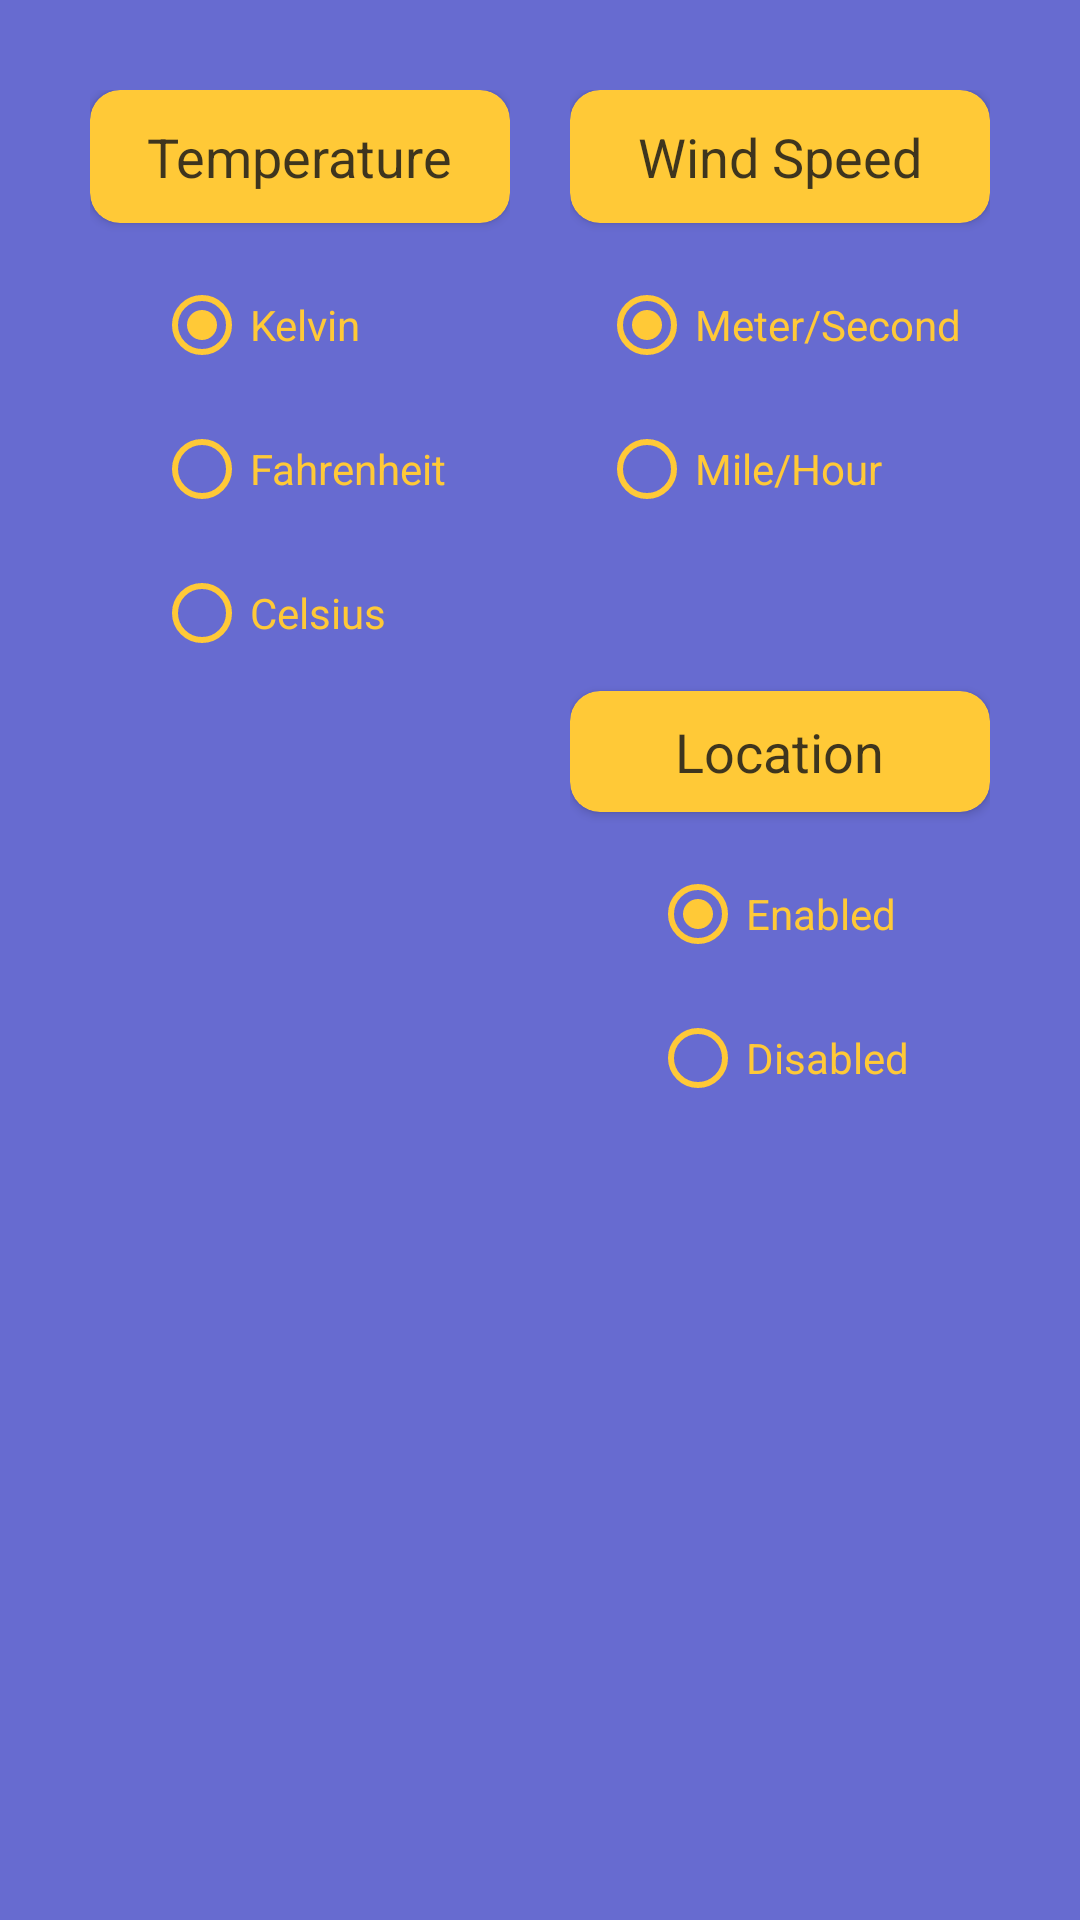

Reconstruct the res/layout file that produces this screen, plus the resources it refers to.
<!-- AndroidManifest.xml: application theme Theme.WeatherWise -->
<!-- res/layout/fragment_setting.xml -->
<?xml version="1.0" encoding="utf-8"?>
<layout xmlns:android="http://schemas.android.com/apk/res/android"
    xmlns:tools="http://schemas.android.com/tools"
    xmlns:app="http://schemas.android.com/apk/res-auto"
    tools:context="com.myprojects.ui.setting.SettingFragment">

    <LinearLayout
        android:layout_width="match_parent"
        android:layout_height="match_parent"
        android:background="@color/blue"
        android:orientation="horizontal"
        android:padding="20dp"
        android:weightSum="2">

        <LinearLayout
            android:layout_width="0dp"
            android:layout_height="match_parent"
            android:layout_weight="1"
            android:layout_margin="10dp"
            android:orientation="vertical">

            <androidx.cardview.widget.CardView
                android:layout_width="match_parent"
                android:layout_height="wrap_content"
                android:backgroundTint="@color/yellow"
                app:cardCornerRadius="10dp">

                <TextView
                    android:layout_width="wrap_content"
                    android:layout_height="wrap_content"
                    android:text="@string/temperature"
                    android:textColor="@color/black"
                    android:layout_gravity="center"
                    android:layout_margin="10dp"
                    android:textSize="18sp">

                </TextView>

            </androidx.cardview.widget.CardView>

            <RadioGroup
                android:id="@+id/radioTemp"
                android:layout_width="wrap_content"
                android:layout_height="wrap_content"
                android:orientation="vertical"
                android:layout_marginTop="10dp"
                android:layout_gravity="center">

                <RadioButton
                    android:id="@+id/tempKelvin"
                    android:layout_width="wrap_content"
                    android:layout_height="wrap_content"
                    android:buttonTint="@color/yellow"
                    android:checked="true"
                    android:text="@string/kelvin"
                    android:textColor="@color/yellow" />

                <RadioButton
                    android:id="@+id/tempFahrenheit"
                    android:layout_width="wrap_content"
                    android:layout_height="wrap_content"
                    android:buttonTint="@color/yellow"
                    android:text="@string/fahrenheit"
                    android:textColor="@color/yellow" />

                <RadioButton
                    android:id="@+id/tempCelsius"
                    android:layout_width="wrap_content"
                    android:layout_height="wrap_content"
                    android:buttonTint="@color/yellow"
                    android:text="@string/celsius"
                    android:textColor="@color/yellow" />

            </RadioGroup>

        </LinearLayout>

        <LinearLayout
            android:layout_width="0dp"
            android:layout_height="match_parent"
            android:layout_weight="1"
            android:layout_margin="10dp"
            android:orientation="vertical">

            <androidx.cardview.widget.CardView
                android:layout_width="match_parent"
                android:layout_height="wrap_content"
                android:backgroundTint="@color/yellow"
                app:cardCornerRadius="10dp">

                <TextView
                    android:layout_width="wrap_content"
                    android:layout_height="wrap_content"
                    android:text="@string/wind_speed"
                    android:textSize="18sp"
                    android:layout_margin="10dp"
                    android:layout_gravity="center"
                    android:textColor="@color/black">

                </TextView>

            </androidx.cardview.widget.CardView>

            <RadioGroup
                android:id="@+id/radioWind"
                android:layout_width="wrap_content"
                android:layout_height="wrap_content"
                android:layout_gravity="center"
                android:layout_marginTop="10dp"
                android:orientation="vertical">

                <RadioButton
                    android:id="@+id/mByS"
                    android:layout_width="wrap_content"
                    android:layout_height="wrap_content"
                    android:buttonTint="@color/yellow"
                    android:checked="true"
                    android:text="@string/meter_second"
                    android:textColor="@color/yellow" />

                <RadioButton
                    android:id="@+id/mByH"
                    android:layout_width="wrap_content"
                    android:layout_height="wrap_content"
                    android:buttonTint="@color/yellow"
                    android:text="@string/mile_hour"
                    android:textColor="@color/yellow" />

            </RadioGroup>

            <androidx.cardview.widget.CardView
                android:layout_width="match_parent"
                android:layout_height="wrap_content"
                android:backgroundTint="@color/yellow"
                app:cardCornerRadius="10dp"
                android:layout_marginTop="50dp">

                <TextView
                    android:layout_width="wrap_content"
                    android:layout_height="wrap_content"
                    android:textColor="@color/black"
                    android:textSize="18sp"
                    android:layout_gravity="center"
                    android:layout_margin="8dp"
                    android:text="@string/location">

                </TextView>

            </androidx.cardview.widget.CardView>

            <RadioGroup
                android:id="@+id/radioNotification"
                android:layout_width="wrap_content"
                android:orientation="vertical"
                android:layout_gravity="center"
                android:layout_marginTop="10dp"
                android:layout_height="wrap_content">

                <RadioButton
                    android:id="@+id/enabled"
                    android:layout_width="wrap_content"
                    android:layout_height="wrap_content"
                    android:buttonTint="@color/yellow"
                    android:checked="true"
                    android:text="@string/enabled"
                    android:textColor="@color/yellow" />

                <RadioButton
                    android:id="@+id/disabled"
                    android:layout_width="wrap_content"
                    android:layout_height="wrap_content"
                    android:buttonTint="@color/yellow"
                    android:text="@string/disabled"
                    android:textColor="@color/yellow" />

            </RadioGroup>

        </LinearLayout>

    </LinearLayout>

</layout>
<!-- resources referenced by this layout -->
<resources>
  <color name="black">#D81B1A1A</color>
  <color name="blue">#676bd0</color>
  <color name="yellow">#ffc937</color>
  <string name="celsius">Celsius</string>
  <string name="disabled">Disabled</string>
  <string name="enabled">Enabled</string>
  <string name="fahrenheit">Fahrenheit</string>
  <string name="kelvin">Kelvin</string>
  <string name="location">Location</string>
  <string name="meter_second">Meter/Second</string>
  <string name="mile_hour">Mile/Hour</string>
  <string name="temperature">Temperature</string>
  <string name="wind_speed">Wind Speed</string>
  <style name="Theme.WeatherWise" parent="Theme.MaterialComponents.DayNight.DarkActionBar">
          
          <item name="colorPrimary">@color/blue</item>
          <item name="colorPrimaryVariant">@color/purple_700</item>
          <item name="colorOnPrimary">@color/darkPurple</item>
          
          <item name="colorSecondary">@color/teal_200</item>
          <item name="colorSecondaryVariant">@color/teal_700</item>
          <item name="colorOnSecondary">@color/black</item>
          
          <item name="android:statusBarColor">@color/blue</item>
          
      </style>
  <color name="purple_700">#FF3700B3</color>
  <color name="darkPurple">#5D29CD</color>
  <color name="teal_200">#FF03DAC5</color>
  <color name="teal_700">#FF018786</color>
</resources>
